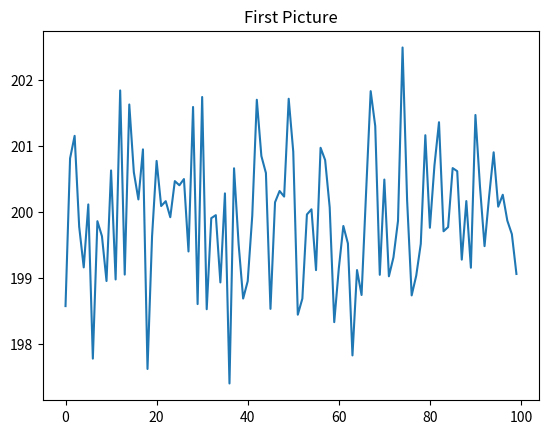

The matplotlib source for this figure:
import numpy as np
import matplotlib.pyplot as plt

def example_making_graph():
    y = 200 + np.random.randn(100)
    x = range(len(y))
    plt.plot(x, y)
    plt.title("First Picture")
    plt.show()


example_making_graph()